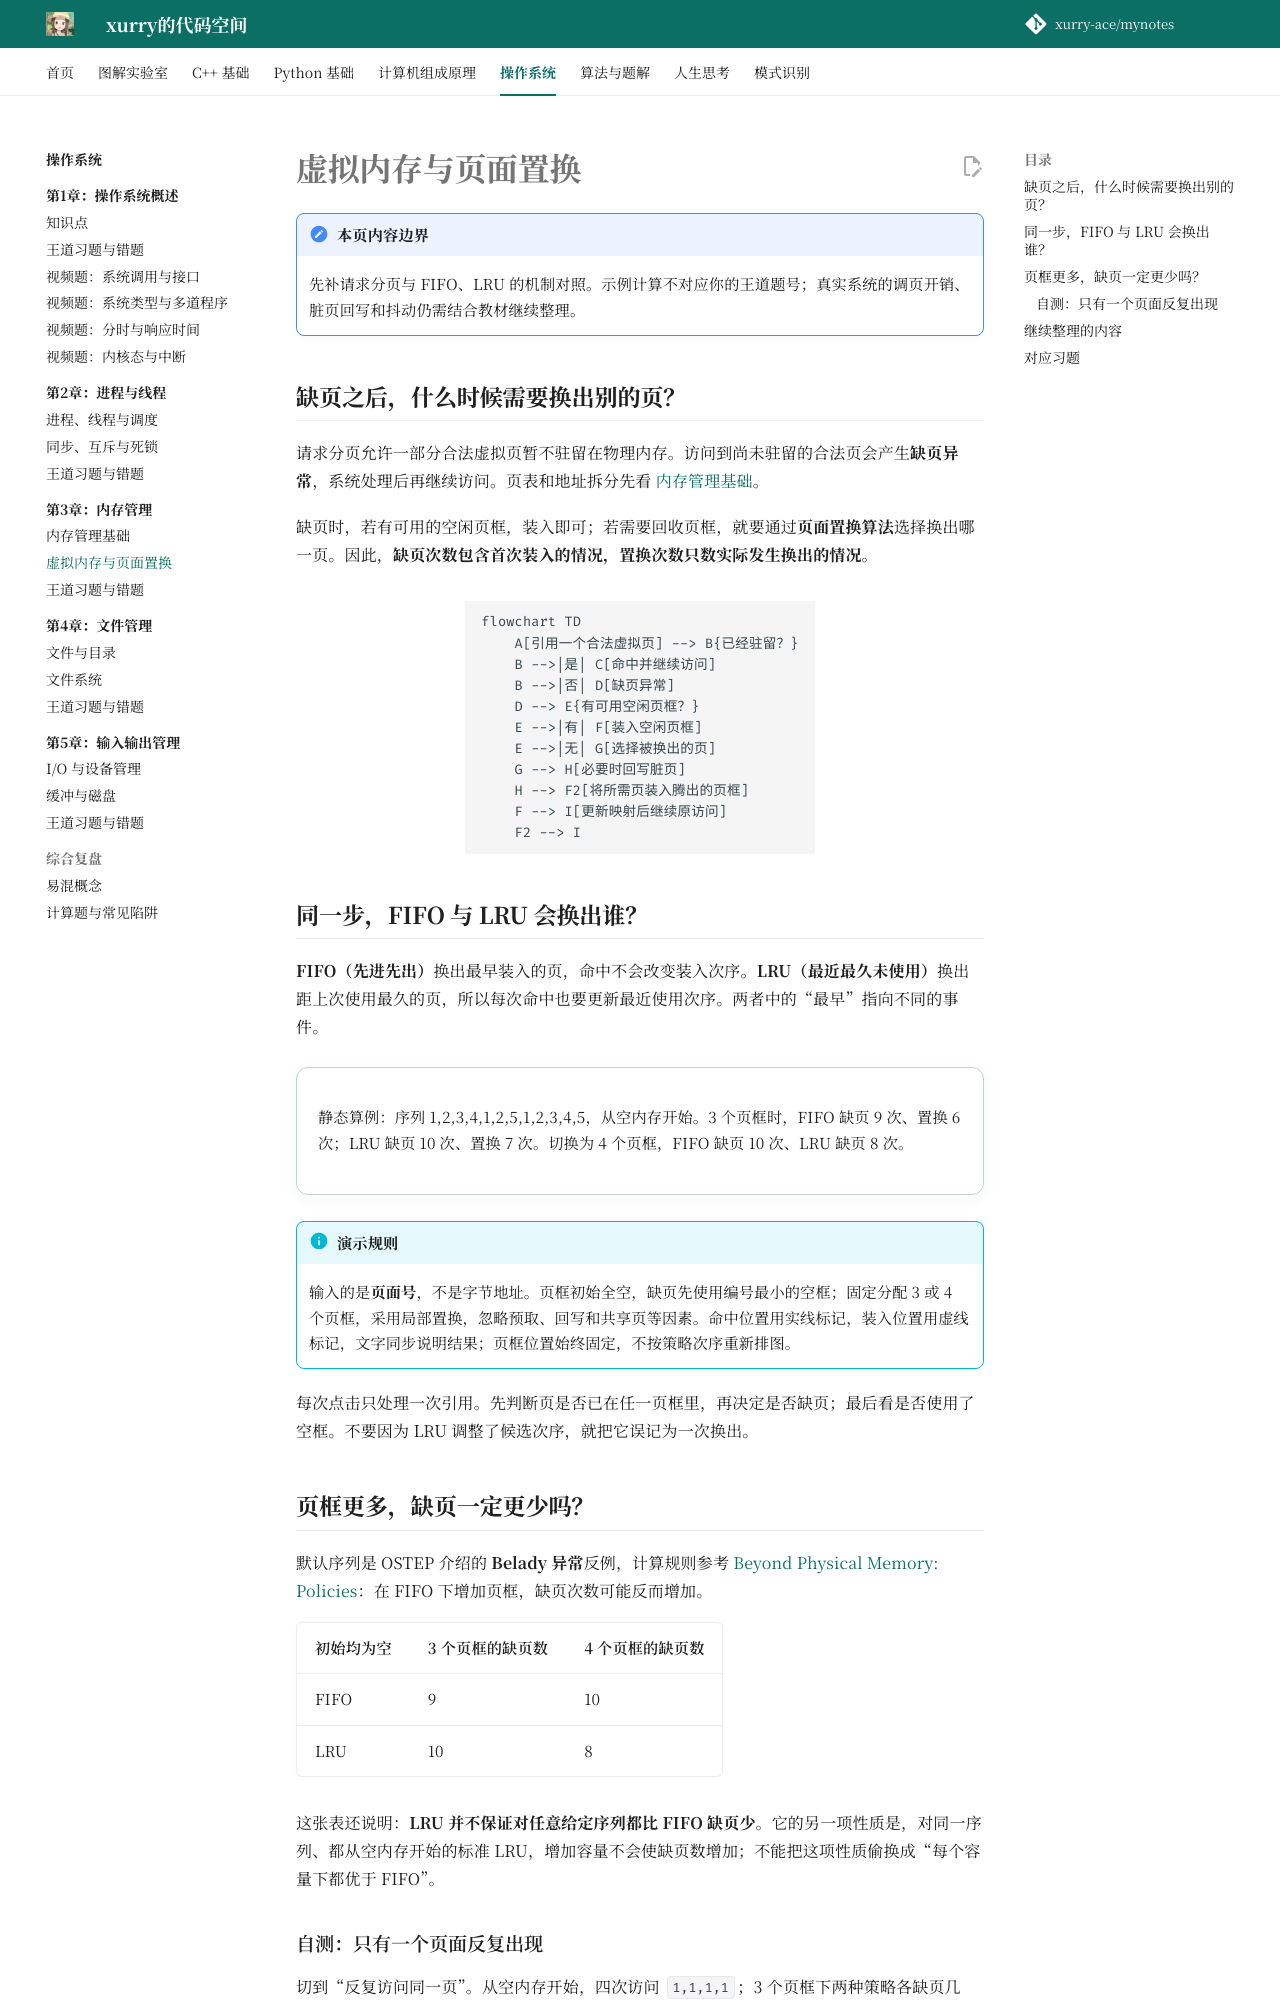

repository: xurry-ace/mynotes · page: 操作系统/03-内存管理/虚拟内存与页面置换/index.html · generator: mkdocs

# 虚拟内存与页面置换

!!! note "本页内容边界"
    先补请求分页与 FIFO、LRU 的机制对照。示例计算不对应你的王道题号；真实系统的调页开销、脏页回写和抖动仍需结合教材继续整理。

## 缺页之后，什么时候需要换出别的页？

请求分页允许一部分合法虚拟页暂不驻留在物理内存。访问到尚未驻留的合法页会产生**缺页异常**，系统处理后再继续访问。页表和地址拆分先看 [内存管理基础](内存管理基础.md#paging-lab)。

缺页时，若有可用的空闲页框，装入即可；若需要回收页框，就要通过**页面置换算法**选择换出哪一页。因此，**缺页次数包含首次装入的情况，置换次数只数实际发生换出的情况**。

```mermaid
flowchart TD
    A[引用一个合法虚拟页] --> B{已经驻留？}
    B -->|是| C[命中并继续访问]
    B -->|否| D[缺页异常]
    D --> E{有可用空闲页框？}
    E -->|有| F[装入空闲页框]
    E -->|无| G[选择被换出的页]
    G --> H[必要时回写脏页]
    H --> F2[将所需页装入腾出的页框]
    F --> I[更新映射后继续原访问]
    F2 --> I
```

## 同一步，FIFO 与 LRU 会换出谁？ { #replacement-lab }

**FIFO（先进先出）**换出最早装入的页，命中不会改变装入次序。**LRU（最近最久未使用）**换出距上次使用最久的页，所以每次命中也要更新最近使用次序。两者中的“最早”指向不同的事件。

<div class="study-viz concept-lab" data-concept-viz="replacement">
<p>静态算例：序列 1,2,3,4,1,2,5,1,2,3,4,5，从空内存开始。3 个页框时，FIFO 缺页 9 次、置换 6 次；LRU 缺页 10 次、置换 7 次。切换为 4 个页框，FIFO 缺页 10 次、LRU 缺页 8 次。</p>
</div>

!!! info "演示规则"
    输入的是**页面号**，不是字节地址。页框初始全空，缺页先使用编号最小的空框；固定分配 3 或 4 个页框，采用局部置换，忽略预取、回写和共享页等因素。命中位置用实线标记，装入位置用虚线标记，文字同步说明结果；页框位置始终固定，不按策略次序重新排图。

每次点击只处理一次引用。先判断页是否已在任一页框里，再决定是否缺页；最后看是否使用了空框。不要因为 LRU 调整了候选次序，就把它误记为一次换出。
